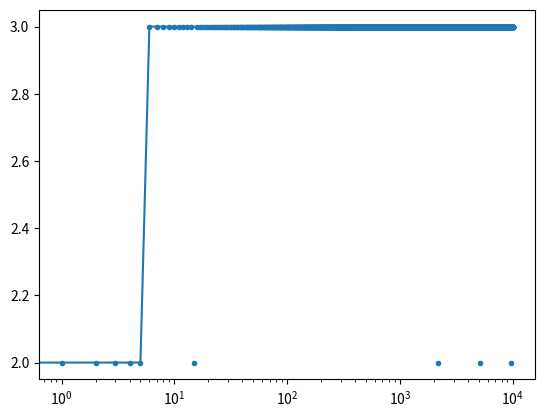

The script that saved this image:
import numpy as np
import matplotlib.pyplot as plt


class Bandit:
    def __init__(self, chance):
        self.rel_win_chance = chance
        self.num_pulls = 0
        self.mean = 0

    def pull(self):
        return np.random.randn() * self.rel_win_chance

    def update(self, x):
        self.num_pulls += 1
        self.mean = (1 - 1.0/self.num_pulls)*self.mean + 1.0/self.num_pulls*self.rel_win_chance


def model(chance1, chance2, chance3, num_runs):
    bandits = [Bandit(chance1), Bandit(chance2), Bandit(chance3)]
    best_choice = []
    act_choice = []

    for i in range(num_runs):
        epsilon = 1/(i+1)
        roll = np.random.rand()
        if roll < epsilon: # explore
            j = np.random.choice(3)

        else: # exploit
            j = np.argmax([b.mean for b in bandits]) 
            
        result = bandits[j].pull()
        bandits[j].update(result)
        
        best_choice.append(np.argmax([b.mean for b in bandits]) + 1)
        act_choice.append(j + 1)
    
    return best_choice, act_choice


if __name__ == '__main__':

    num_runs = 10000

    best_choice, act_choice = model(1, 2, 10, num_runs)

    # what was considered "best" at each pull
    plt.plot(best_choice)
    plt.xscale('log')
    plt.show()

    # what was actually chosen
    plt.scatter(range(num_runs), act_choice, marker='.')
    plt.show()


    